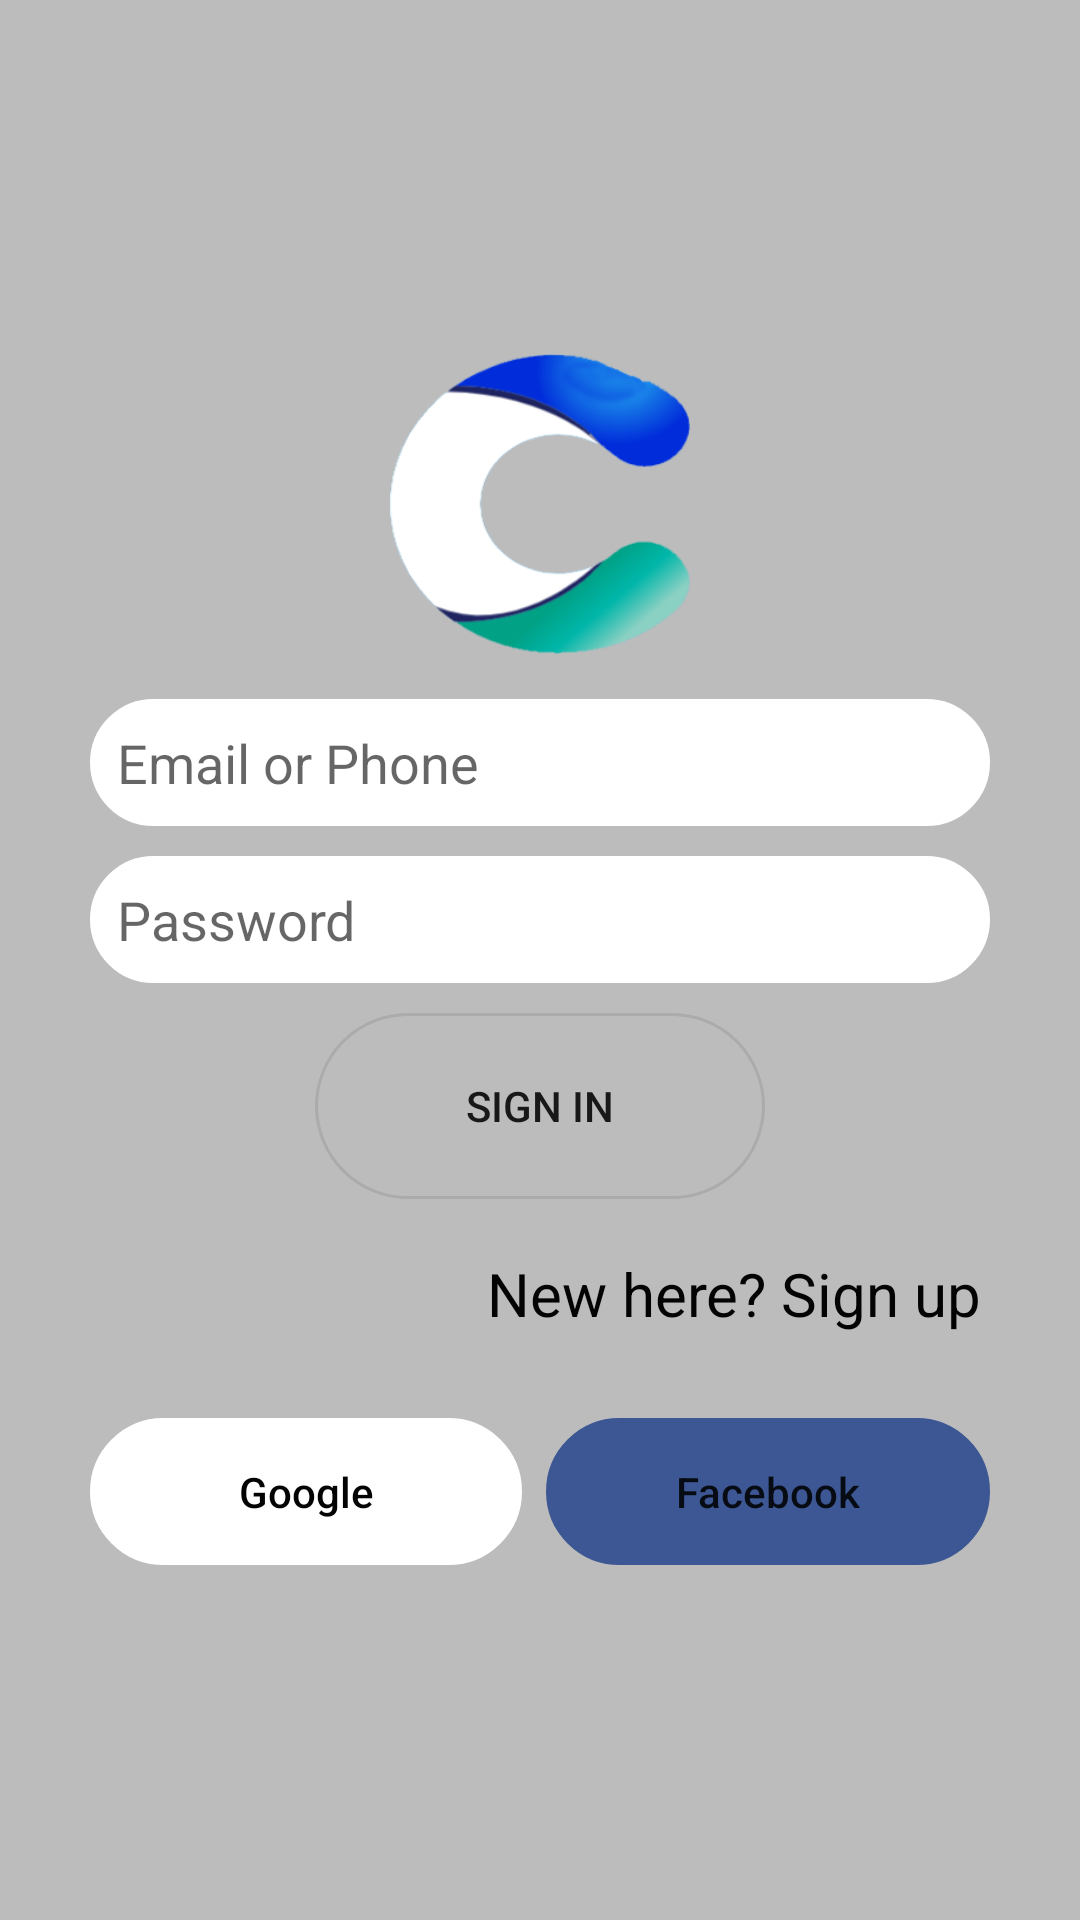

Reconstruct the res/layout file that produces this screen, plus the resources it refers to.
<!-- AndroidManifest.xml: application theme Theme.Chatbook -->
<!-- res/layout/activity_sign_in.xml -->
<?xml version="1.0" encoding="utf-8"?>
<LinearLayout xmlns:android="http://schemas.android.com/apk/res/android"
    xmlns:app="http://schemas.android.com/apk/res-auto"
    xmlns:tools="http://schemas.android.com/tools"
    android:layout_width="match_parent"
    android:layout_height="match_parent"
    android:background="@color/greyBackground"
    android:gravity="center|center_horizontal"
    android:orientation="vertical"
    tools:context=".SignInActivity">

    <LinearLayout
        android:layout_width="match_parent"
        android:layout_height="wrap_content"
        android:layout_marginStart="30dp"
        android:layout_marginLeft="30dp"
        android:layout_marginEnd="30dp"
        android:layout_marginRight="30dp"
        android:orientation="vertical">

        <ImageView
            android:id="@+id/imageView"
            android:layout_width="match_parent"
            android:layout_height="100dp"
            app:srcCompat="@drawable/loginlogo"/>

        <EditText
            android:id="@+id/etEmail"
            android:layout_width="match_parent"
            android:layout_height="wrap_content"
            android:layout_marginBottom="10dp"
            android:background="@drawable/edittext_round_shape"
            android:backgroundTint="@color/white"
            android:ems="10"
            android:hint="Email or Phone"
            android:layout_marginTop="15dp"
            android:inputType="textEmailAddress"
            android:padding="9dp" />

        <EditText
            android:id="@+id/etPassword"
            android:layout_width="match_parent"
            android:layout_height="wrap_content"
            android:background="@drawable/edittext_round_shape"
            android:backgroundTint="@color/white"
            android:ems="10"
            android:hint="Password"
            android:inputType="textPassword"
            android:padding="9dp" />

        <Button
            android:id="@+id/btnSignIn"
            android:layout_width="150dp"
            android:layout_height="62dp"
            android:layout_gravity="center"
            android:layout_marginTop="10dp"
            android:background="@drawable/edittext_round_shape"
            android:padding="15dp"
            android:text="Sign In"
            app:cornerRadius="4dp" />

        <TextView
            android:id="@+id/tvClickSignUp"
            android:layout_width="wrap_content"
            android:layout_height="wrap_content"
            android:layout_gravity="right"
            android:gravity="right"
            android:padding="3dp"
            android:layout_marginTop="15dp"
            android:text="New here? Sign up"
            android:textColor="@color/black"
            android:textSize="20sp"/>

        <LinearLayout
            android:layout_width="match_parent"
            android:layout_height="match_parent"
            android:layout_marginTop="25dp"
            android:orientation="horizontal">

            <Button
                android:id="@+id/btnGoogle"
                android:layout_width="wrap_content"
                android:layout_height="wrap_content"
                android:layout_marginEnd="4dp"
                android:layout_marginRight="4dp"
                android:layout_weight="1"
                android:drawableLeft="@drawable/ic_search"
                android:padding="15dp"
                android:text="Google"
                android:textAllCaps="false"
                android:textColor="@color/black"
                android:background="@drawable/edittext_round_shape"
                app:backgroundTint="@color/white"
                app:cornerRadius="4dp" />

            <Button
                android:id="@+id/btnFacebook"
                android:layout_width="wrap_content"
                android:layout_height="wrap_content"
                android:layout_marginStart="4dp"
                android:layout_marginLeft="4dp"
                android:layout_weight="1"
                android:drawableLeft="@drawable/ic_facebook"
                android:padding="15dp"
                android:text="Facebook"
                android:textAllCaps="false"
                android:background="@drawable/edittext_round_shape"
                app:backgroundTint="@color/fb_color"
                app:cornerRadius="4dp" />
        </LinearLayout>

    </LinearLayout>
</LinearLayout>
<!-- resources referenced by this layout -->
<resources>
  <color name="black">#040303</color>
  <color name="fb_color">#3c5793</color>
  <color name="greyBackground">#BCBCBC</color>
  <color name="white">#ffffff</color>
  <!-- drawable edittext_round_shape (drawable) -->
  <?xml version="1.0" encoding="utf-8"?>
  <shape xmlns:android="http://schemas.android.com/apk/res/android">
  
      android:shape = "rectangle"
      android:padding = "10dp">
  
      <stroke android:width="1dp"
          android:color="#ababab"/>
  
      <corners android:radius="80dp"/>
  
  </shape>
  <!-- drawable loginlogo: png bitmap (drawable, 46483 bytes) -->
  <style name="Theme.Chatbook" parent="Theme.MaterialComponents.DayNight.DarkActionBar">
          
          <item name="colorPrimary">@color/colorPrimary</item>
          <item name="colorPrimaryVariant">@color/colorPrimaryDark</item>
          <item name="colorOnPrimary">@color/white</item>
          
          <item name="colorSecondary">@color/teal_200</item>
          <item name="colorSecondaryVariant">@color/teal_700</item>
          <item name="colorOnSecondary">@color/black</item>
          
          <item name="android:statusBarColor" tools:targetApi="l">?attr/colorPrimaryVariant</item>
          
      </style>
  <color name="colorPrimary">#2196F3</color>
  <color name="colorPrimaryDark">#2196F3</color>
  <color name="teal_200">#FF03DAC5</color>
  <color name="teal_700">#FF018786</color>
</resources>
